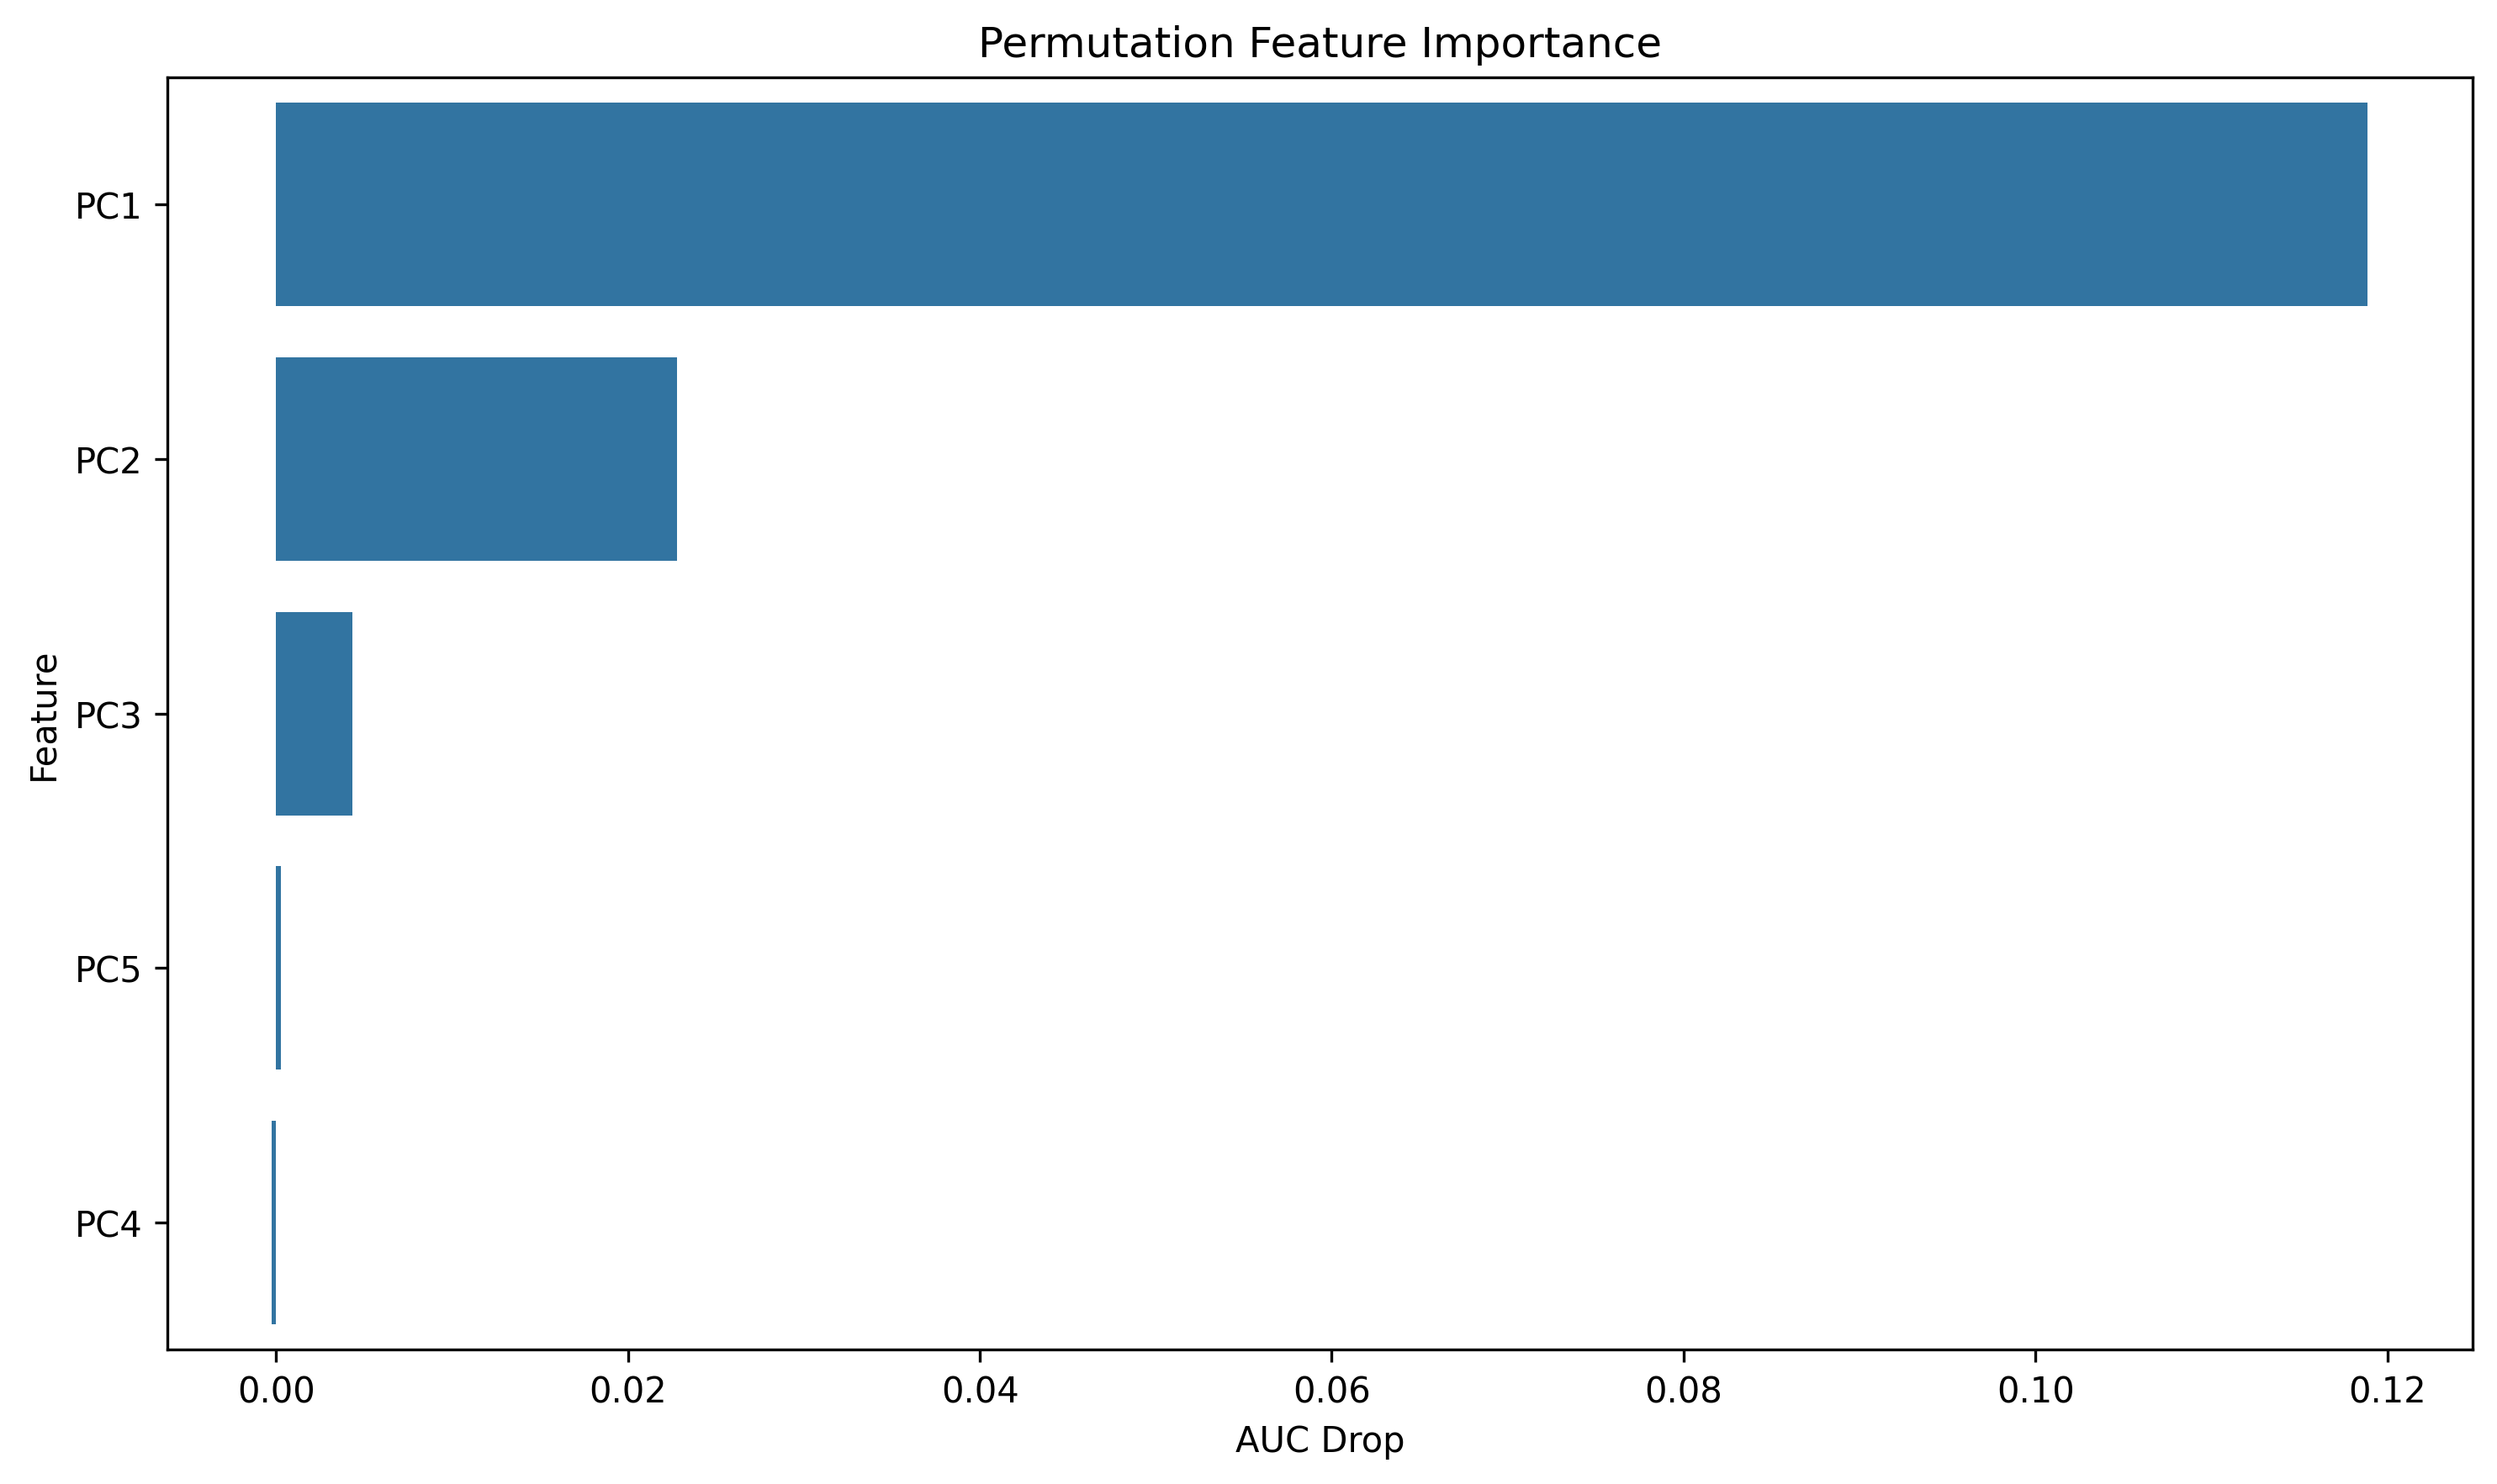

The file beside this chart, header and first rows:
feature, importance
PC1, 0.1189
PC2, 0.02279
PC3, 0.004331
PC5, 0.0002506
PC4, -0.0002459
